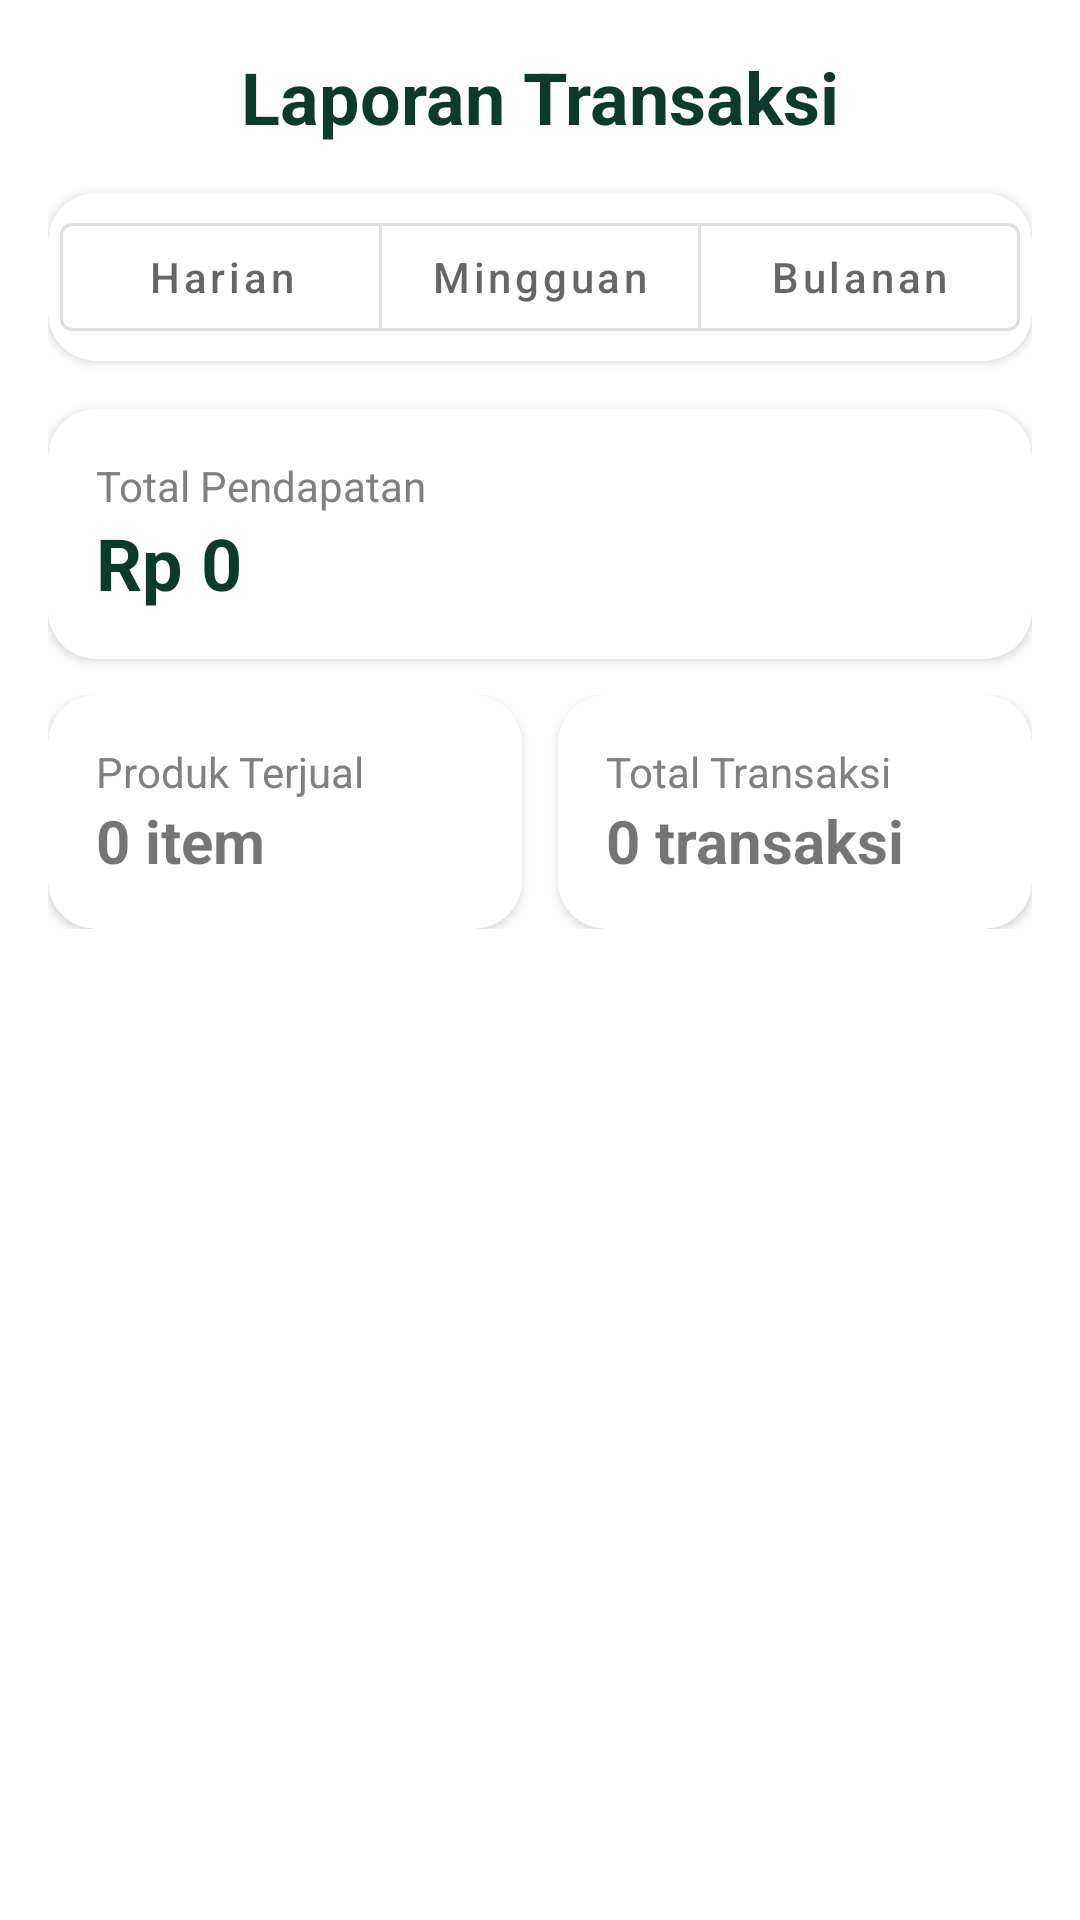

Android layout source for this screen:
<!-- AndroidManifest.xml: application theme Theme.App -->
<!-- res/layout/fragment_seller_report.xml -->
<?xml version="1.0" encoding="utf-8"?>
<ScrollView xmlns:android="http://schemas.android.com/apk/res/android"
    xmlns:app="http://schemas.android.com/apk/res-auto"
    android:layout_width="match_parent"
    android:layout_height="match_parent">

    <LinearLayout
        android:layout_width="match_parent"
        android:layout_height="wrap_content"
        android:orientation="vertical"
        android:padding="16dp">

        <TextView
            android:text="Laporan Transaksi"
            android:gravity="center"
            android:textSize="24sp"
            android:textStyle="bold"
            android:textColor="@color/green_primary"
            android:layout_width="match_parent"
            android:layout_height="wrap_content"
            android:layout_marginBottom="16dp" />


        <com.google.android.material.card.MaterialCardView
            android:layout_width="match_parent"
            android:layout_height="wrap_content"
            android:layout_marginBottom="16dp"
            app:cardCornerRadius="16dp"
            app:cardElevation="2dp">

            <com.google.android.material.button.MaterialButtonToggleGroup
                android:id="@+id/toggle_period"
                android:layout_width="match_parent"
                android:layout_height="wrap_content"
                app:singleSelection="true"
                app:selectionRequired="true"
                android:padding="4dp">

                <com.google.android.material.button.MaterialButton
                    android:id="@+id/btn_daily"
                    android:layout_width="0dp"
                    android:layout_height="wrap_content"
                    android:layout_weight="1"
                    android:text="Harian"
                    android:textAllCaps="false"
                    style="@style/Widget.MaterialComponents.Button.OutlinedButton" />

                <com.google.android.material.button.MaterialButton
                    android:id="@+id/btn_weekly"
                    android:layout_width="0dp"
                    android:layout_height="wrap_content"
                    android:layout_weight="1"
                    android:text="Mingguan"
                    android:textAllCaps="false"
                    style="@style/Widget.MaterialComponents.Button.OutlinedButton"
                    android:layout_marginHorizontal="6dp" />

                <com.google.android.material.button.MaterialButton
                    android:id="@+id/btn_monthly"
                    android:layout_width="0dp"
                    android:layout_height="wrap_content"
                    android:layout_weight="1"
                    android:text="Bulanan"
                    android:textAllCaps="false"
                    style="@style/Widget.MaterialComponents.Button.OutlinedButton" />

            </com.google.android.material.button.MaterialButtonToggleGroup>

        </com.google.android.material.card.MaterialCardView>

        <com.google.android.material.card.MaterialCardView
            android:layout_width="match_parent"
            android:layout_height="wrap_content"
            android:layout_marginBottom="12dp"
            app:cardCornerRadius="16dp"
            app:cardElevation="2dp">

            <LinearLayout
                android:layout_width="match_parent"
                android:layout_height="wrap_content"
                android:orientation="vertical"
                android:padding="16dp">

                <TextView
                    android:text="Total Pendapatan"
                    android:textSize="14sp"
                    android:textColor="@color/gray"
                    android:layout_width="wrap_content"
                    android:layout_height="wrap_content" />

                <TextView
                    android:id="@+id/tv_total_revenue"
                    android:text="Rp 0"
                    android:textSize="24sp"
                    android:textStyle="bold"
                    android:textColor="@color/green_primary"
                    android:layout_width="wrap_content"
                    android:layout_height="wrap_content" />
            </LinearLayout>
        </com.google.android.material.card.MaterialCardView>

        <LinearLayout
            android:layout_width="match_parent"
            android:layout_height="wrap_content"
            android:orientation="horizontal"
            android:weightSum="2">

            <com.google.android.material.card.MaterialCardView
                android:layout_width="0dp"
                android:layout_height="wrap_content"
                android:layout_weight="1"
                android:layout_marginEnd="6dp"
                app:cardCornerRadius="16dp"
                app:cardElevation="2dp">

                <LinearLayout
                    android:layout_width="match_parent"
                    android:layout_height="wrap_content"
                    android:orientation="vertical"
                    android:padding="16dp">

                    <TextView
                        android:text="Produk Terjual"
                        android:textSize="14sp"
                        android:textColor="@color/gray"
                        android:layout_width="wrap_content"
                        android:layout_height="wrap_content" />

                    <TextView
                        android:id="@+id/tv_total_items"
                        android:text="0 item"
                        android:textSize="20sp"
                        android:textStyle="bold"
                        android:layout_width="wrap_content"
                        android:layout_height="wrap_content" />
                </LinearLayout>
            </com.google.android.material.card.MaterialCardView>

            <com.google.android.material.card.MaterialCardView
                android:layout_width="0dp"
                android:layout_height="wrap_content"
                android:layout_weight="1"
                android:layout_marginStart="6dp"
                app:cardCornerRadius="16dp"
                app:cardElevation="2dp">

                <LinearLayout
                    android:layout_width="match_parent"
                    android:layout_height="wrap_content"
                    android:orientation="vertical"
                    android:padding="16dp">

                    <TextView
                        android:text="Total Transaksi"
                        android:textSize="14sp"
                        android:textColor="@color/gray"
                        android:layout_width="wrap_content"
                        android:layout_height="wrap_content" />

                    <TextView
                        android:id="@+id/tv_total_transactions"
                        android:text="0 transaksi"
                        android:textSize="20sp"
                        android:textStyle="bold"
                        android:layout_width="wrap_content"
                        android:layout_height="wrap_content" />
                </LinearLayout>
            </com.google.android.material.card.MaterialCardView>
        </LinearLayout>
    </LinearLayout>
</ScrollView>
<!-- resources referenced by this layout -->
<resources>
  <color name="gray">#808080</color>
  <color name="green_primary">#0C3B2E</color>
  <style name="Theme.App" parent="Theme.MaterialComponents.Light.NoActionBar">
  
      
          <item name="colorPrimary">#0C3B2E</item>
          <item name="colorPrimaryVariant">#6D9773</item>
          <item name="colorOnPrimary">@android:color/white</item>
  
          
          <item name="colorSecondary">#FFBA00</item>
          <item name="colorSecondaryVariant">#B46617</item>
          <item name="colorOnSecondary">@android:color/black</item>
  
          
          <item name="colorControlActivated">#0C3B2E</item>
          <item name="colorOutline">#6D9773</item>
  
          
          <item name="android:statusBarColor" tools:targetApi="l">?attr/colorPrimaryVariant</item>
  
  
      </style>
</resources>
